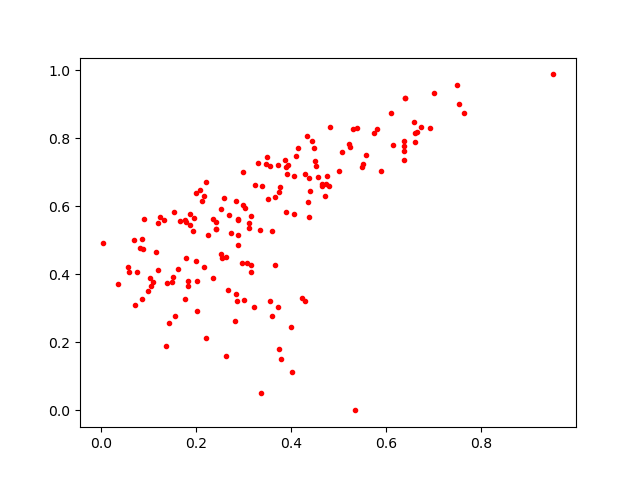

The file beside this chart, header and first rows:
0.056149043, 0.42143783
0.6613, 0.8154
0.221, 0.6723
0.3492, 0.7463
0.5347, 0.0
0.5078, 0.7606
0.4484, 0.7704
0.2531, 0.591
0.6107, 0.8758
0.07258, 0.3098
0.6381, 0.7928
0.4028, 0.1128
0.4294, 0.3218
0.1154, 0.4648
0.2635, 0.4526
0.5251, 0.7758
0.3026, 0.5939
0.4052, 0.6887
0.5224, 0.7847
0.5743, 0.8158
0.3478, 0.7251
0.1994, 0.6382
0.3166, 0.408
0.1233, 0.5677
0.4368, 0.6827
0.2977, 0.4329
0.3601, 0.2764
0.4566, 0.6859
0.1024, 0.3881
0.4528, 0.7191
0.6367, 0.7359
0.639, 0.9197
0.302, 0.3239
0.258, 0.6257
0.7502, 0.9571
0.1554, 0.2782
0.3903, 0.5822
0.4738, 0.6649
0.4302, 0.6966
0.33, 0.7276
0.08969, 0.5626
0.2519, 0.4603
0.58, 0.8278
0.2851, 0.6173
0.003317, 0.4929
0.1865, 0.5779
0.2022, 0.2937
0.1785, 0.5552
0.2881, 0.5638
0.1671, 0.5565
0.1528, 0.5827
0.3907, 0.6943
0.2996, 0.7001
0.1434, 0.2578
0.465, 0.6673
0.3362, 0.05129
0.6614, 0.7882
0.3743, 0.1821
0.5307, 0.8287
0.217, 0.632
0.2351, 0.5628
... 107 more rows
